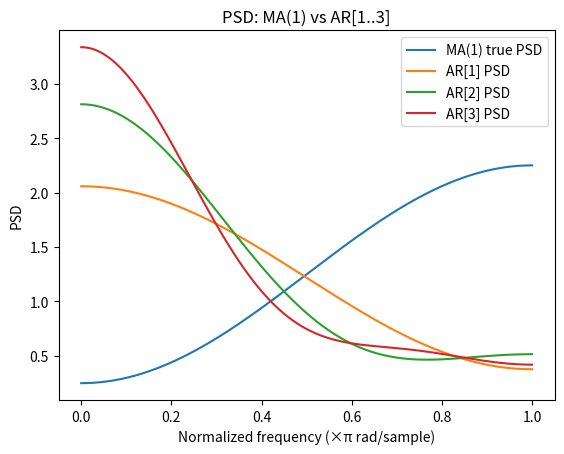

Reproduce this figure in Python.
import matplotlib.pyplot as plt
import numpy as np
from scipy.signal import freqz

w = np.linspace(0, np.pi, 1024)
psd_ma = 1.25 - np.cos(w)

ars = {
    1: (np.array([0.4]), 1.05),
    2: (np.array([0.47619048, 0.19047619]), 1.0119047619),
    3: (np.array([0.49411765, 0.23529412, 0.09411765]), 1.0029411765),
}

plt.figure()
plt.plot(w / np.pi, psd_ma, label="MA(1) true PSD")
for p, (a, s2) in ars.items():
    ww, H = freqz([1.0], np.r_[1.0, a], worN=w)
    psd_ar = s2 / (np.abs(H) ** 2)
    plt.plot(ww / np.pi, psd_ar, label=f"AR[{p}] PSD")

plt.xlabel("Normalized frequency (×π rad/sample)")
plt.ylabel("PSD")
plt.legend()
plt.title("PSD: MA(1) vs AR[1..3]")
plt.show()
